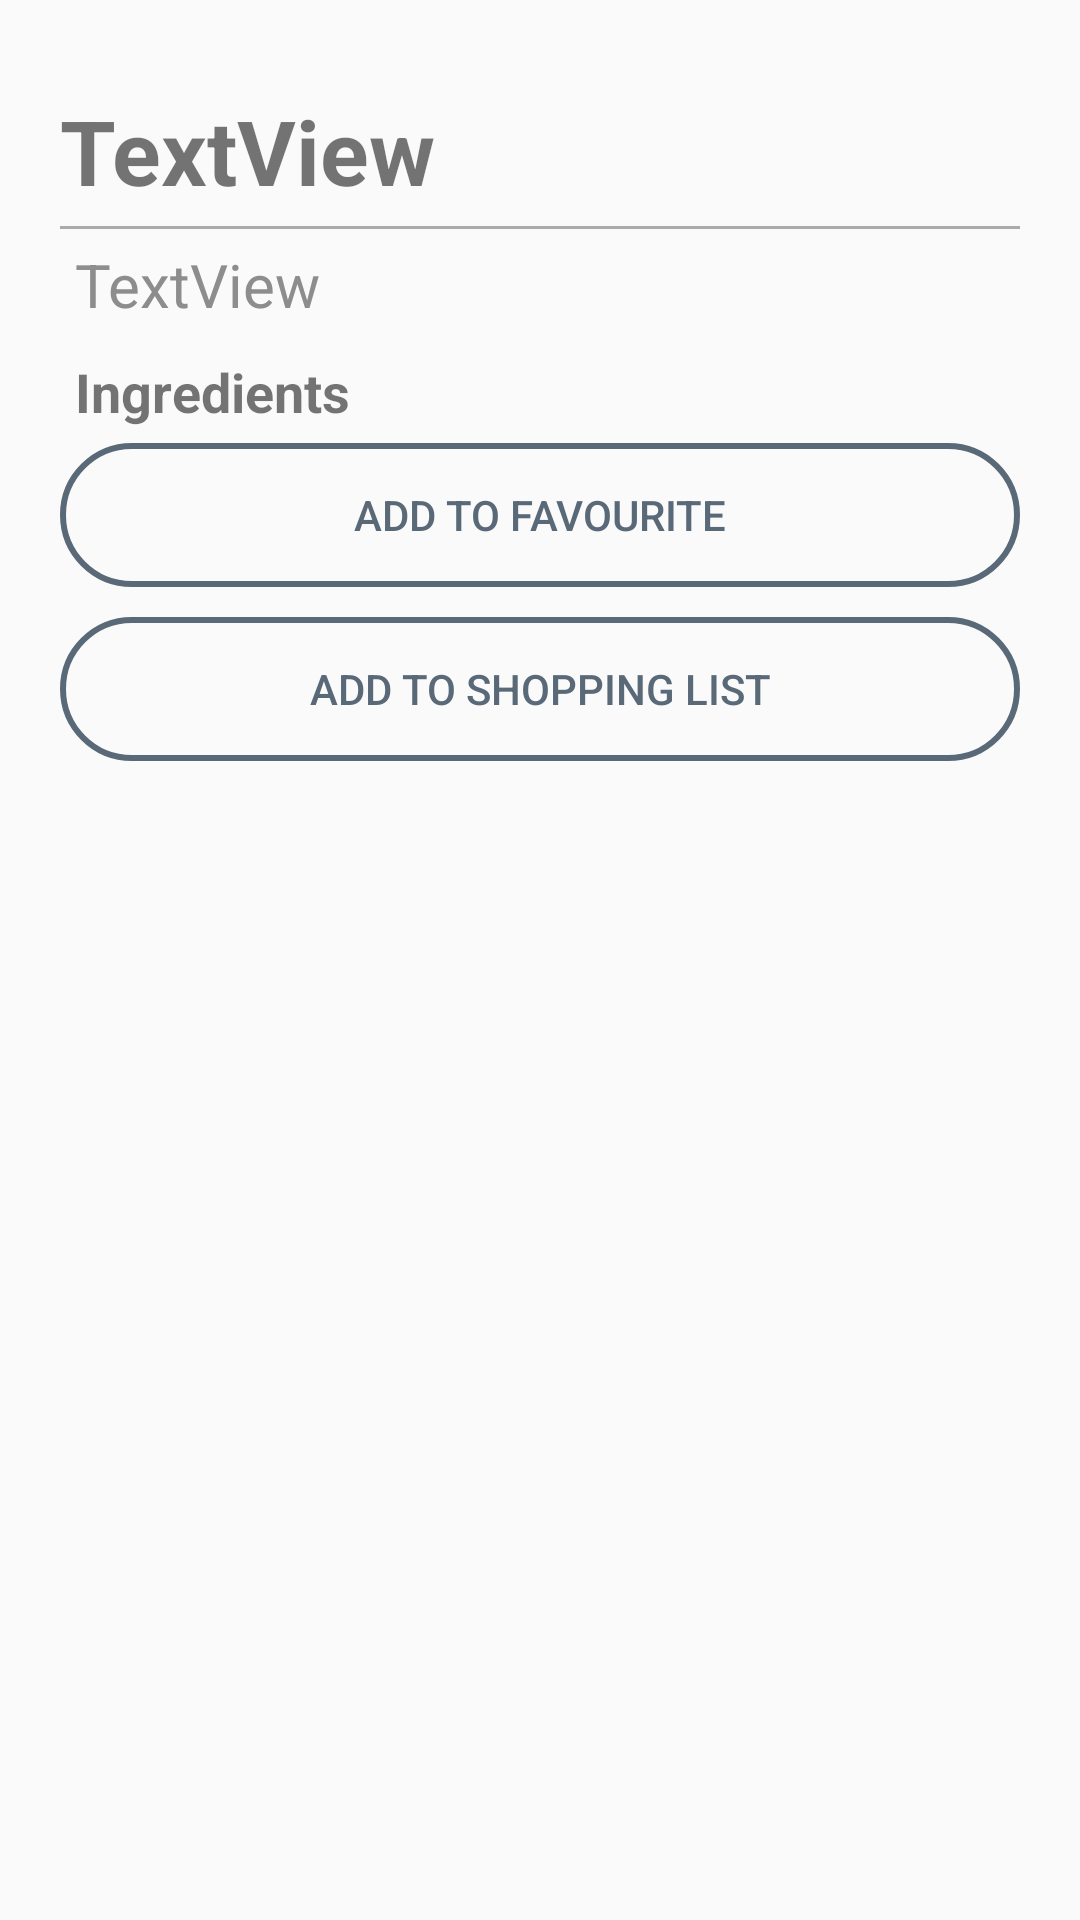

Here is an Android app screen rendered from its layout file. Give the layout XML and the strings, colors and styles it references.
<!-- AndroidManifest.xml: application theme AppTheme -->
<!-- res/layout/fragment_recipe_overview.xml -->
<?xml version="1.0" encoding="utf-8"?>
<LinearLayout xmlns:android="http://schemas.android.com/apk/res/android"
    xmlns:app="http://schemas.android.com/apk/res-auto"
    xmlns:tools="http://schemas.android.com/tools"
    android:id="@+id/constraintLayout"
    android:layout_width="match_parent"
    android:layout_height="match_parent"
    android:padding="20dp"
    android:orientation="vertical"
    tools:context=".Activities.RecipeDetails$PlaceholderFragment">




    <TextView
        android:id="@+id/recipeName"
        android:layout_width="match_parent"
        android:layout_height="wrap_content"
        android:layout_marginTop="10dp"
        android:textSize="30dp"
        android:textStyle="bold"
        android:textColor="@color/normalColor"
        android:paddingBottom="5dp"
        android:paddingRight="5dp"
        android:text="TextView" />

    <View
        android:layout_width="match_parent"
        android:layout_height="1dp"
        android:padding="10dp"
        android:background="@android:color/darker_gray"/>

    <TextView
        android:id="@+id/txtDescription"
        android:layout_width="match_parent"
        android:layout_height="wrap_content"
        android:textSize="20dp"
        android:padding="5dp"
        android:textColor="@color/colorDarkerGrey"
        android:text="TextView" />

    <TextView
        android:layout_width="match_parent"
        android:layout_height="wrap_content"
        android:textSize="18dp"
        android:padding="5dp"
        android:textStyle="bold"
        android:textColor="@color/normalColor"
        android:text="Ingredients" />

    <ListView
        android:id="@+id/ingredients"
        android:layout_width="match_parent"
        android:layout_height="wrap_content"
        app:layout_constraintLeft_toLeftOf="parent"
        app:layout_constraintTop_toTopOf="@+id/constraintLayout"
        tools:layout_constraintLeft_creator="1"
        tools:layout_constraintTop_creator="1" />


    <Button
        android:id="@+id/btnFavourite"
        android:layout_width="match_parent"
        android:layout_height="wrap_content"
        android:background="@drawable/hollow_button"
        android:paddingStart="20dp"
        android:paddingEnd="20dp"
        android:text="Add to Favourite"
        android:textAlignment="center"
        android:textColor="@color/TitleColour" />

    <Button
        android:id="@+id/btnShop"
        android:layout_width="match_parent"
        android:layout_height="wrap_content"
        android:background="@drawable/hollow_button"
        android:layout_marginTop="10dp"
        android:paddingStart="20dp"
        android:paddingEnd="20dp"
        android:layout_gravity="center"
        android:layout_alignParentEnd="true"
        android:text = "Add to Shopping List"
        android:textColor="@color/TitleColour"
        android:textAlignment="center"/>
</LinearLayout>
<!-- resources referenced by this layout -->
<resources>
  <color name="TitleColour">#5A6978</color>
  <color name="colorDarkerGrey">#8D8D8D</color>
  <!-- drawable hollow_button (drawable-mdpi) -->
  <?xml version="1.0" encoding="utf-8"?>
  <shape xmlns:android="http://schemas.android.com/apk/res/android"
      android:shape="rectangle">
      <solid android:color="@color/transparent" />
      <stroke android:width="2dp" android:color="@color/TitleColour" />
      <corners android:radius = "64dp" />
  </shape>
  <style name="AppTheme" parent="Theme.AppCompat.Light.DarkActionBar">
          
          <item name="colorPrimary">@color/colorPrimary</item>
          <item name="colorPrimaryDark">@color/colorAccent</item>
          <item name="colorAccent">@color/colorAccent</item>
      </style>
  <color name="transparent">#00FFFFFF</color>
  <color name="colorPrimary">#FF9052</color>
  <color name="colorAccent">#f95f62</color>
</resources>
